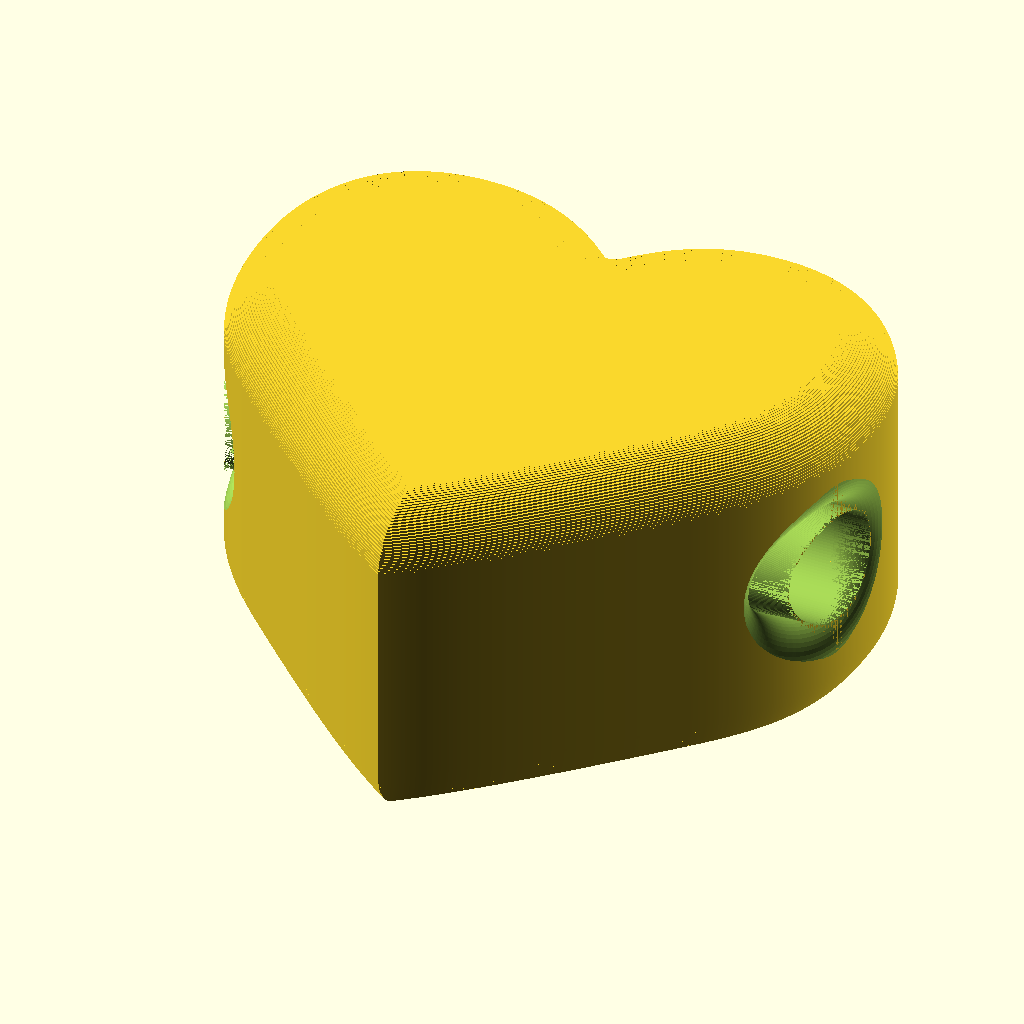
Cell 1: the model at its default parameters.
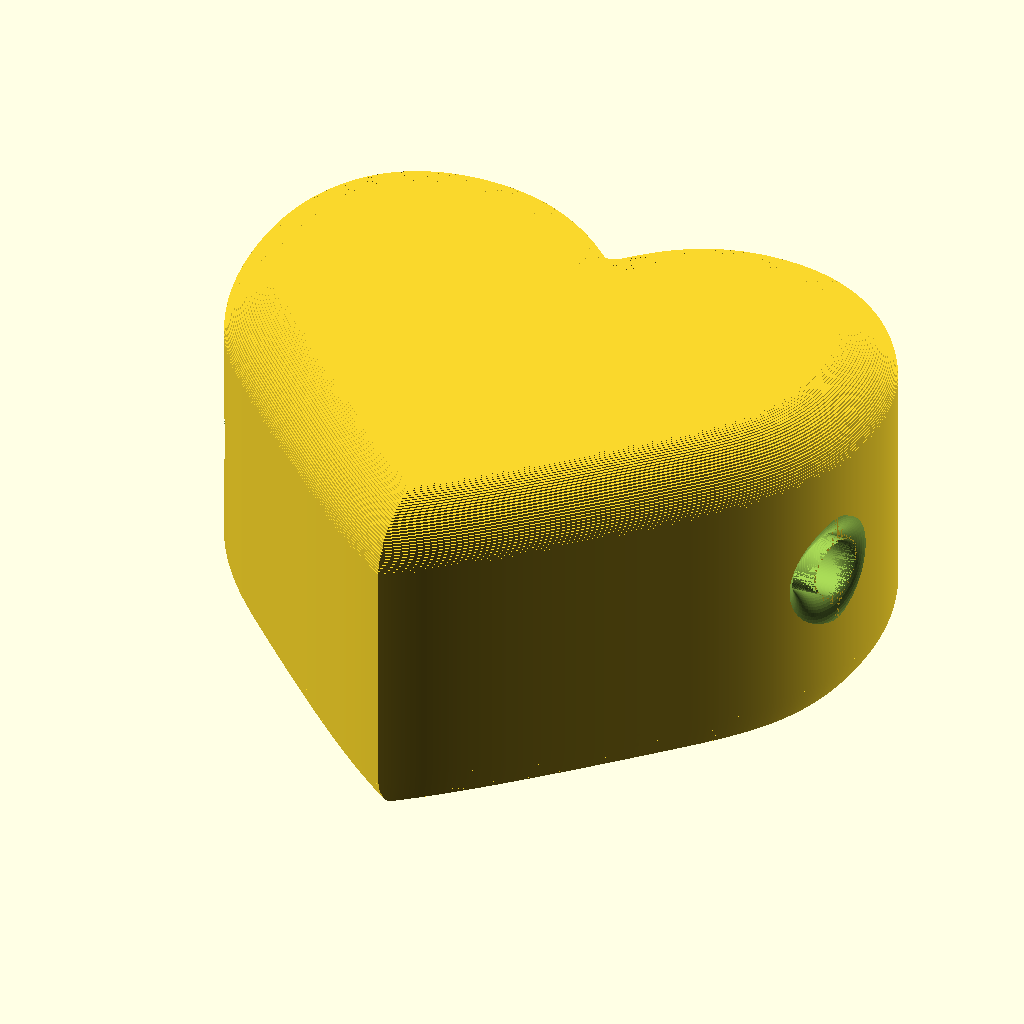
Cell 2: the same model with width = 240.
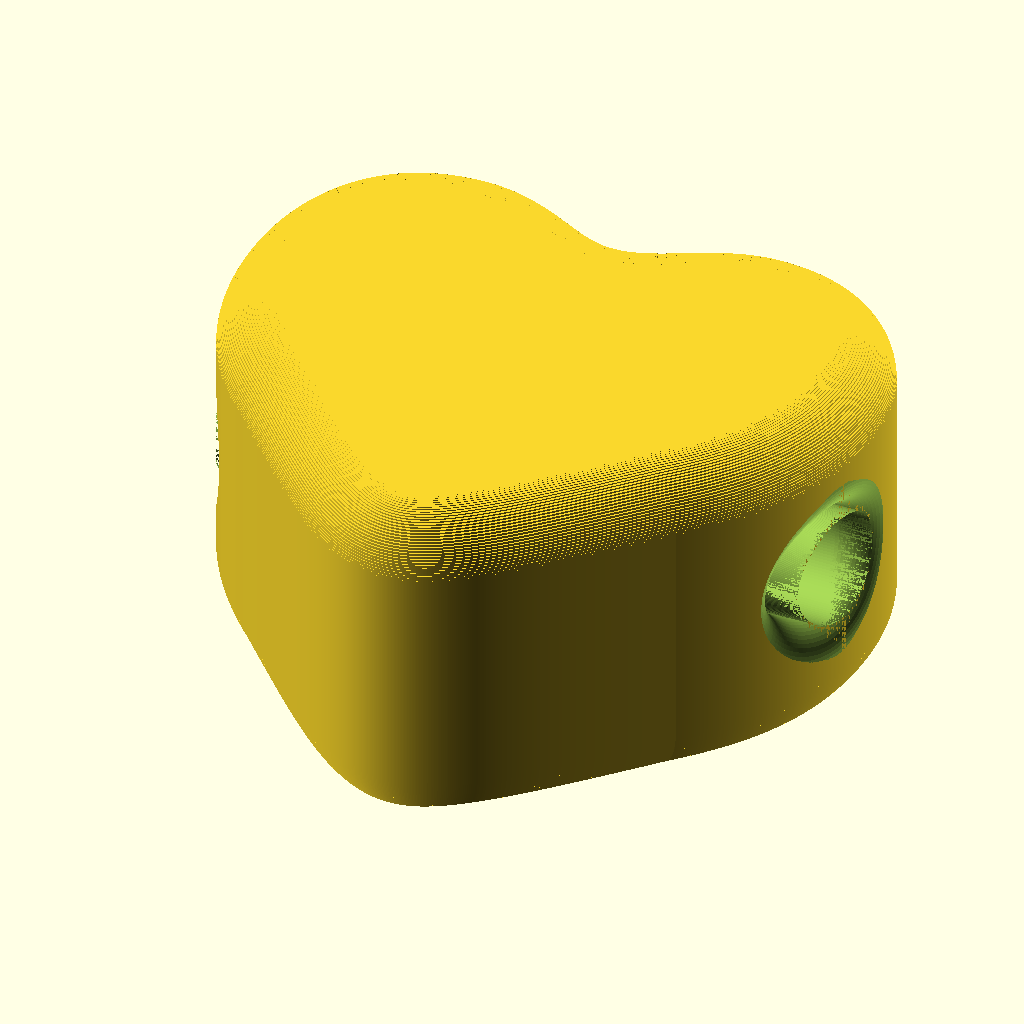
Cell 3: roundness = 10 (everything else at default).
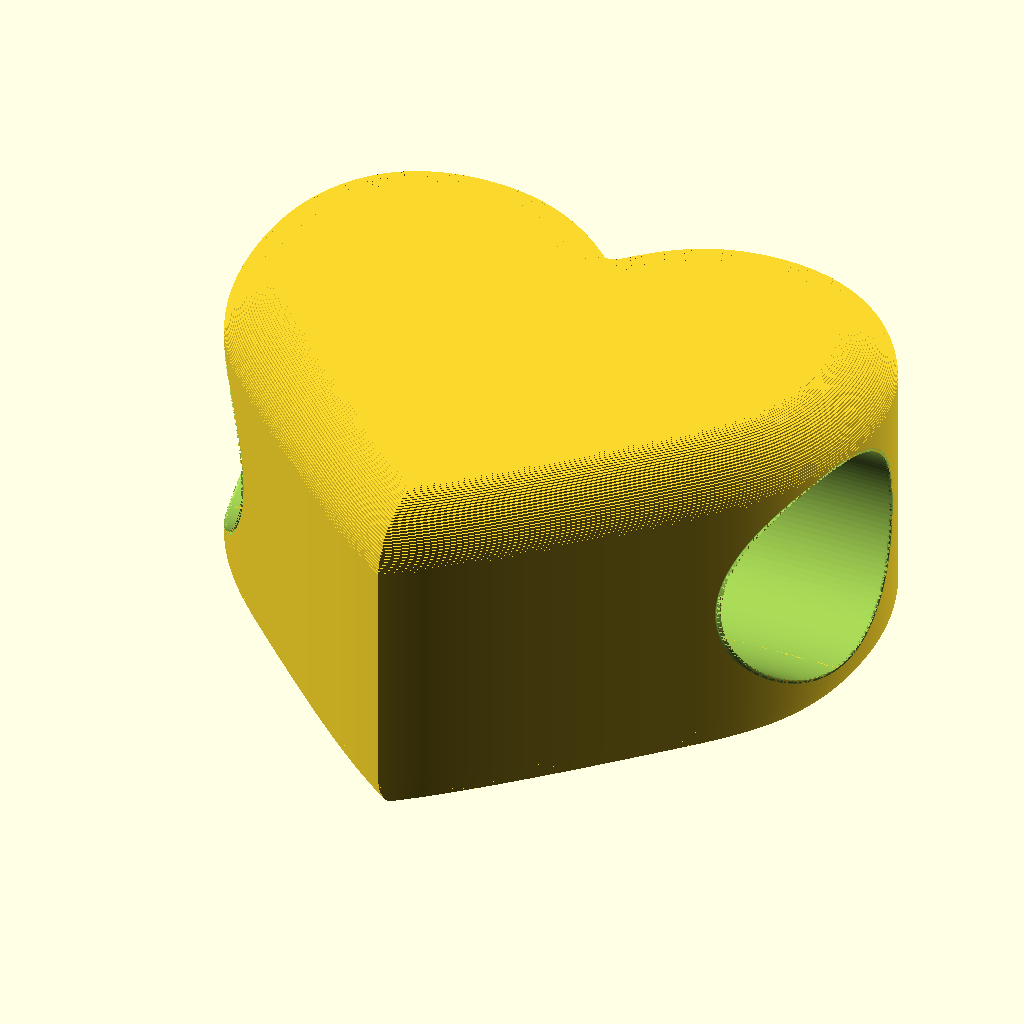
Cell 4: hole_diameter = 40 (everything else at default).
All cells are drawn from the same view direction (rotation 55°, 0°, 25°, orthographic, colour scheme Cornfield), but the view is re-fitted for each cell, so position and scale can differ between cells as well as the parameter.
Source of the model, projects/giant-beads/templates/bead_heart.scad:
/*
    BEAD HEART - fresh parametric start (16 Oct 2026)
    =================================================
    Heart cross-section bead: plain extruded outline, no letters. The
    string hole (bore with a rolling-ball rim fillet - see the "String
    hole" section below and the difference() at the bottom of the file)
    came later, so this file DOES carry a hole despite the original
    "no hole, no rim" plan.

    Geometry source: the supplied ChatGPT parametric heart generator (kept
    verbatim; provenance copy in parametric_heart_reference.scad): cubic Bezier
    profiles for a sharp and a bubble heart, linear control-point
    interpolation, fitted so the heart touches its enclosing circle at the
    bottom tip and at two symmetrical upper-lobe shoulder points.

    width      enclosing-circle diameter of the heart face (mm)
    roundness  dial 1..10 (default 5): 1 = sharp/elongated, 10 = full bubble.
               Mapped to the generator's 0..1 profile blend.
    height     extrusion height = width / 2 (computed)

    Shared mouth: the string hole and its rim treatment are local to this
    file (the heart's wall is not perpendicular to the bore axis, so the
    letter bead's revolved well does not fit). The heart outline below
    stays per-template.
*/
use <bead_common.scad>

// ---- parameters -------------------------------------------------------
width     = 120;
roundness = 5;                 // 1..10: 1 = sharp/elongated, 10 = full bubble
height    = width / 2;

// ---- string hole (common family block) ---------------------------------
// Throat diameter at the centre plane (mm)
hole_diameter = 20;
// Flare arc radius (mm): family rule width / 8; retained, unused by the mouth.
bore_fillet_radius = width / 8;
// Face fillet radius (mm): quarter-round where each flat face meets the
// side wall (NOT a chamfer); family rule width / 12.
fillet_radius = width / 12;
// Derived hole values
R_throat = hole_diameter / 2;
extra = 5;                     // mm bore overshoot past both walls
// Mouth radius: face-fillet-safe ceiling (height / 2.25) minus the face
// fillet and the throat radius, floored at 0.5 mm. 6.667 mm at defaults.
r_mouth_max = (height / 2.25) - (fillet_radius + R_throat);
r_mouth = max(0.5, min(0.5 * hole_diameter, r_mouth_max));

// Smooth bore surfaces; the heart outline is polygonal and unaffected by $fn.
$fn = 128;

// ---- mathematical helpers (verbatim from reference) --------------------
function clamp01(x) = max(0, min(1, x));

function lerp(a, b, t) = a * (1-t) + b*t;

function bezier(c, t) =
    c[0] * pow(1-t, 3) +
    c[1] * (3 * pow(1-t, 2) * t) +
    c[2] * (3 * (1-t) * t*t) +
    c[3] * pow(t, 3);

// ---- reference control points (RIGHT half, Y increases DOWNWARDS) ------
function sharp_controls() = [
    [[0.000, 0.130],[0.045, 0.035],[0.120, 0.000],[0.235, 0.000]],
    [[0.235, 0.000],[0.385, 0.000],[0.500, 0.095],[0.500, 0.275]],
    [[0.500, 0.275],[0.500, 0.435],[0.440, 0.490],[0.345, 0.585]],
    [[0.345, 0.585],[0.210, 0.710],[0.075, 0.830],[0.000, 0.930]]
];

function bubble_controls() = [
    [[0.000, 0.075],[0.060, 0.075],[0.125, 0.000],[0.235, 0.000]],
    [[0.235, 0.000],[0.405, 0.000],[0.500, 0.130],[0.500, 0.295]],
    [[0.500, 0.295],[0.500, 0.440],[0.440, 0.540],[0.345, 0.635]],
    [[0.345, 0.635],[0.170, 0.825],[0.090, 0.910],[0.000, 0.910]]
];

// ---- interpolation ------------------------------------------------------
function heart_controls(roundness) =
    let(a = sharp_controls(), b = bubble_controls(), q = clamp01(roundness))
    [for (i = [0:3]) [for (j = [0:3]) lerp(a[i][j], b[i][j], q)]];

function heart_side(t, controls) =
    let(segment = min(3, floor(t*4)), local_t = t*4 - segment)
    bezier(controls[segment], local_t);

function heart_raw(roundness = 0, resolution = 512) =
    let(controls = heart_controls(roundness), n = max(256, floor(resolution)))
    concat(
        [for (i = [0:n]) heart_side(i/n, controls)],
        [for (i = [n-1:-1:1]) let(p = heart_side(i/n, controls)) [-p[0], p[1]]]
    );

// ---- enclosing-circle fit: bottom tip + both upper lobes touch ---------
function heart_circle_center_y(raw, bottom_y) =
    min([
        for (p = raw)
            if (p[1] < bottom_y - 1e-9)
                (bottom_y*bottom_y - p[0]*p[0] - p[1]*p[1]) / (2 * (bottom_y-p[1]))
    ]);

function heart_points(r = 25, roundness = 0, resolution = 512) =
    let(
        raw = heart_raw(roundness, resolution),
        bottom_y = max([for (p = raw) p[1]]),
        centre_y = heart_circle_center_y(raw, bottom_y),
        raw_radius = bottom_y - centre_y,
        scale_factor = r / raw_radius
    )
    [for (p = raw) [p[0] * scale_factor, (centre_y-p[1]) * scale_factor]];

// ---- user-facing modules -----------------------------------------------
module heart_2d(r = 25, roundness = 0, resolution = 512) {
    assert(r > 0, "Heart radius must be positive")
        polygon(points = heart_points(r, roundness, resolution));
}

module heart_in_circle(w = 50, roundness = 0, resolution = 512) {
    heart_2d(r = w/2, roundness = roundness, resolution = resolution);
}

// ---- roundness dial: 1..10 -> generator 0..1 -----------------------------
roundness01 = clamp01((roundness - 1) / 9);

assert(width > 0, "width must be positive");
assert(hole_diameter < width, "hole throat must fit within the face");
assert(fillet_radius > 0, "fillet_radius must be positive");
assert(fillet_radius <= height / 2, "fillet_radius must be <= height/2 so fillets never overlap");

// ---- String hole: bore + rolling-ball rim fillet --------------------------
// The heart wall at the mouth is the vertical extrusion of the heart
// outline, so the correct G1 mouth is a ball of radius r_mouth
// rolled along the bore/wall edge. The cut is the sweep of the 2D corner
// sliver (edge point + ball arc) along that edge, which keeps the fillet
// tangent to BOTH surfaces all the way round. This replaces the revolved
// well: the well only stays tangent where the wall is perpendicular to
// the bore axis, and the heart's flank moves ~7 mm in x across the mouth
// (wall x is 49.1 at y = -13 but 56.4 at y = +13), which is exactly
// what produced the teardrop lip and the fin.
// bore_fillet_radius is retained as a bead-family parameter, unused.

// crossing + local wall frame from the outline vertices (recomputed per
// roundness dial): scalar two-pass argmin because max() over vectors is not
// portable OpenSCAD, and this build has no normalize():
hz_pts = heart_points(width / 2, roundness01);
hz_L = len(hz_pts);
hz_min_y = min([for (i = [0 : hz_L - 1]) if (hz_pts[i][0] > 0) abs(hz_pts[i][1])]);
hz_cross_i = [for (i = [0 : hz_L - 1]) if (hz_pts[i][0] > 0 && abs(hz_pts[i][1]) == hz_min_y) i][0];
hole_entry_x = max([
    for (i = [0 : hz_L - 1])
        let(p0 = hz_pts[i], p1 = hz_pts[(i + 1) % hz_L])
        if (p0[0] > 0 && p1[0] > 0 && p0[1] * p1[1] <= 0 && !(p0[1] == 0 && p1[1] == 0))
            p0[1] == 0 ? p0[0]
                       : p0[0] + (p1[0] - p0[0]) * (0 - p0[1]) / (p1[1] - p0[1])
]);
assert(hole_entry_x > 0, "hole_entry_x must be positive: no +x outline crossing of y=0 found");
assert(r_mouth > 0, "mouth fillet collapsed: height too small for this hole");
// the straight bore must clear every wall it can reach (the
// oblique flank pokes beyond the centre-line crossing):
hz_wall_span_x = max([for (p = hz_pts) if (abs(p[1]) <= R_throat + r_mouth) p[0]]);
hole_len = hz_wall_span_x + extra;
echo(bead_heart_entry_x = hole_entry_x, bead_heart_r_mouth = r_mouth, bead_heart_hole_len = hole_len);

// ---- Ball-fillet mouth ----------------------------------------------------
// A true rolling-ball fillet: at both mouths, remove the material between
// the sharp edge and the ball of radius r_mouth that is tangent to
// both the bore and the wall. The cut is the sweep of that 2D corner
// sliver along the mouth edge, so the fillet stays tangent to BOTH
// surfaces all the way round even though the heart's wall is oblique to
// the bore axis. This is the difference from the revolved well, which is
// only tangent where the wall is perpendicular to the bore axis and so
// left the teardrop lip / fin.

// wall position and outward normal as functions of y on the +x lobe
function wall_x_at(y) =
    max([for (i = [0 : hz_L - 1])
        let(p0 = hz_pts[i], p1 = hz_pts[(i + 1) % hz_L])
        if (p0[0] > 0 && p1[0] > 0 && p0[1] != p1[1] &&
            (p0[1] - y) * (p1[1] - y) <= 0)
            p0[0] + (p1[0] - p0[0]) * (y - p0[1]) / (p1[1] - p0[1])]);

// outward wall normal from a finite difference of the outline (smoother
// than a single polygon segment; the y-increasing tangent gives
// n = (t.y, -t.x))
function wall_n_at(y) =
    let(e = 0.5,
        p0 = [wall_x_at(y - e), y - e],
        p1 = [wall_x_at(y + e), y + e],
        tx = p1[0] - p0[0],
        ty = p1[1] - p0[1],
        m = sqrt(tx * tx + ty * ty))
        [ty / m, -tx / m, 0];

function vsub(a, b) = [a[0] - b[0], a[1] - b[1], a[2] - b[2]];
function vadd(a, b) = [a[0] + b[0], a[1] + b[1], a[2] + b[2]];
function vmul(a, s) = [a[0] * s, a[1] * s, a[2] * s];
function vdot(a, b) = a[0] * b[0] + a[1] * b[1] + a[2] * b[2];

mf_r = r_mouth;
mf_n = 240;                                  // samples around the mouth edge
mf_arc = 16;                                 // samples across the fillet arc
mf_th = [for (i = [0 : mf_n - 1]) 360 * i / mf_n];
mf_E = [for (a = mf_th)
    [wall_x_at(R_throat * cos(a)), R_throat * cos(a),
     height / 2 + R_throat * sin(a)]];
mf_nb = [for (a = mf_th) [0, cos(a), sin(a)]];         // bore outward normal
mf_nw = [for (a = mf_th) wall_n_at(R_throat * cos(a))]; // wall outward normal
mf_c0 = [for (i = [0 : mf_n - 1]) vdot(mf_nb[i], mf_nw[i])];
mf_s0 = [for (i = [0 : mf_n - 1]) sqrt(max(1e-9, 1 - mf_c0[i] * mf_c0[i]))];
// in-plane axis perpendicular to the bore normal
mf_e2 = [for (i = [0 : mf_n - 1])
    vmul(vsub(mf_nw[i], vmul(mf_nb[i], mf_c0[i])), 1 / mf_s0[i])];

// One cross-section, perpendicular to the mouth edge: the edge point,
// then the ball arc from the bore tangency (phi = 180) to the wall
// tangency (phi = acos(c0)). The polygon is exactly the sliver the
// fillet removes.
function mf_sec(i) =
    let(c0 = mf_c0[i], s0 = mf_s0[i], e1 = mf_nb[i], e2 = mf_e2[i],
        th = acos(max(-1, min(1, c0))),
        b_c = -mf_r * (1 + c0) / s0)
    concat(
        [mf_E[i]],
        [for (k = [0 : mf_arc])
            let(phi = 180 - (180 - th) * k / mf_arc)
                vadd(mf_E[i],
                     vadd(vmul(e1, mf_r * (1 + cos(phi))),
                          vmul(e2, b_c + mf_r * sin(phi))))]
    );

mf_w = mf_arc + 2;                           // vertices per cross-section
mf_pts = [for (i = [0 : mf_n - 1]) each mf_sec(i)];
mf_faces = [for (i = [0 : mf_n - 1])
    for (j = [0 : mf_w - 1])
        let(a = i * mf_w + j,
            b = i * mf_w + (j + 1) % mf_w,
            c = ((i + 1) % mf_n) * mf_w + (j + 1) % mf_w,
            d = ((i + 1) % mf_n) * mf_w + j)
        each [[a, b, c], [a, c, d]]];

module mf_cutter() {
    polyhedron(points = mf_pts, faces = mf_faces, convexity = 10);
}

// Shared mouth: straight bore + the swept ball fillet at both mouths
// (the heart is symmetric about x = 0).
module string_hole() {
    translate([0, 0, height / 2])
        rotate([0, 90, 0])
            cylinder(h = 2 * (hole_entry_x + extra), r = R_throat, center = true);
    mf_cutter();
    mirror([1, 0, 0]) mf_cutter();
}

// ---- Fillet geometry: bead.scad's quarter arc, carried in z-slices -------
// bead.scad revolves one profile whose corners hold a 32-segment quarter arc.
// The heart cannot revolve, so the SAME arc point set (same angles, same
// inscribed-chord convention: each slab takes the inset of its base point)
// drives uniform-erosion slices of the heart outline instead.
n_fillet = 32;
c = fillet_radius;
side_len = height - 2 * c;          // straight wall band (bead.scad: H - 2*c)
fillet_u = [for (i = [0 : n_fillet]) c - c * cos(-90 + 90 * i / n_fillet)]; // inset from wall
fillet_z = [for (i = [0 : n_fillet]) c + c * sin(-90 + 90 * i / n_fillet)]; // z of arc point

module heart_body() {
    union() {
        // bottom fillet: slabs [z_i, z_i+1] with inset u_i (inscribed chords)
        for (i = [0 : n_fillet - 1])
            translate([0, 0, fillet_z[i]])
                linear_extrude(height = fillet_z[i+1] - fillet_z[i])
                    offset(r = -fillet_u[i])
                        heart_in_circle(w = width, roundness = roundness01);
        // straight side wall; collapses like bead.scad when c == height/2
        if (side_len > 0.001)
            translate([0, 0, c])
                linear_extrude(height = side_len)
                    heart_in_circle(w = width, roundness = roundness01);
        // top fillet: mirrored slabs [H - z_k+1, H - z_k] with inset u_k
        for (k = [0 : n_fillet - 1])
            translate([0, 0, height - fillet_z[k+1]])
                linear_extrude(height = fillet_z[k+1] - fillet_z[k])
                    offset(r = -fillet_u[k])
                        heart_in_circle(w = width, roundness = roundness01);
    }
}

// ---- deliverable: the heart-face cylinder with the string hole ------------
difference() {
    heart_body();
    string_hole();
}
Parameter table extracted from the source (name, type, default, range or options):
width: number, default 120
roundness: number, default 5
hole_diameter: number, default 20
extra: number, default 5
